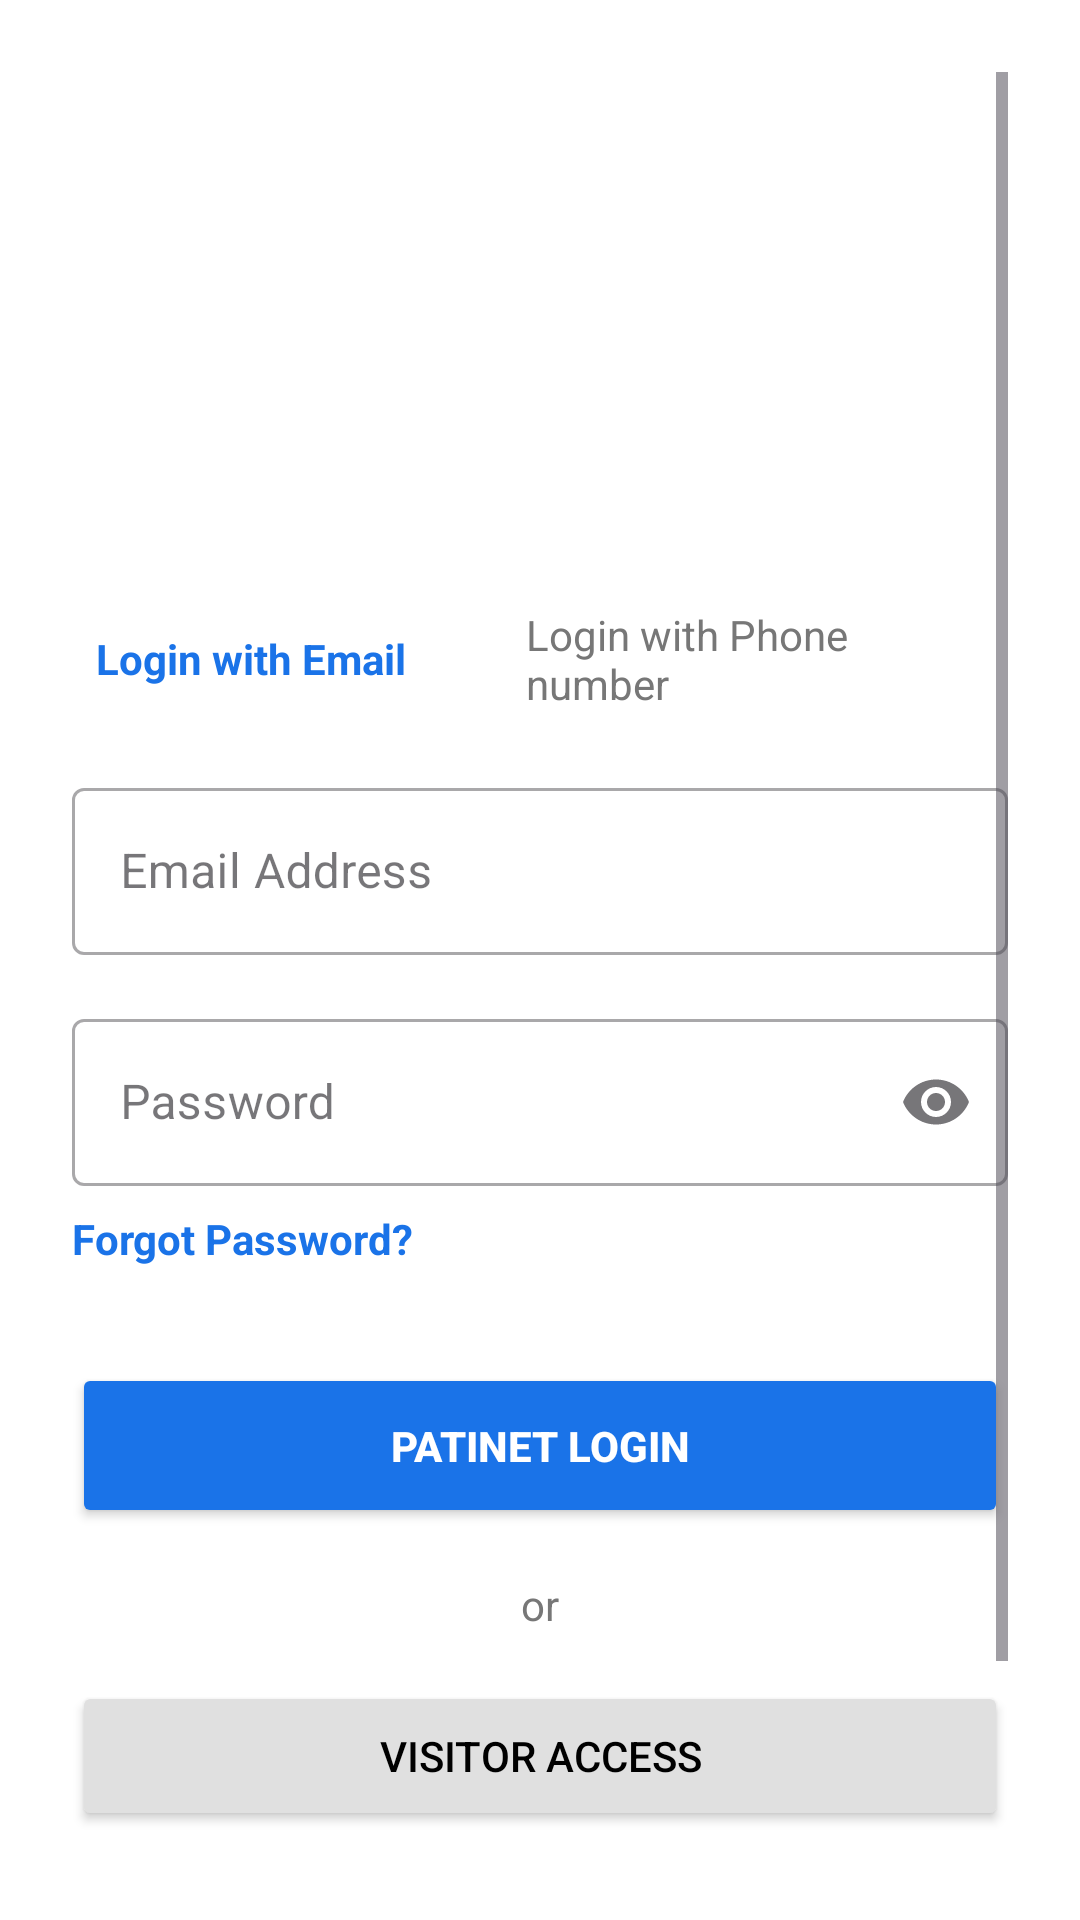

Reconstruct the res/layout file that produces this screen, plus the resources it refers to.
<!-- AndroidManifest.xml: application theme Theme.LoginPage -->
<!-- res/layout/activity_login.xml -->
<?xml version="1.0" encoding="utf-8"?>
<RelativeLayout xmlns:android="http://schemas.android.com/apk/res/android"
    xmlns:app="http://schemas.android.com/apk/res-auto"
    xmlns:tools="http://schemas.android.com/tools"
    android:layout_width="match_parent"
    android:layout_height="match_parent"
    android:background="#FFFFFF"
    tools:context=".LoginActivity">
    <ScrollView
        android:layout_width="match_parent"
        android:layout_height="match_parent"
        android:padding="24dp">
        <LinearLayout
            android:layout_width="match_parent"
            android:layout_height="wrap_content"
            android:orientation="vertical">

            

            <ImageView
                android:id="@+id/appLogo"
                android:layout_width="150dp"
                android:layout_height="150dp"
                android:src="@drawable/logo"
                android:layout_marginTop="10dp"
                android:layout_marginBottom="10dp"
                android:adjustViewBounds="true"
                android:scaleType="centerInside"
                android:layout_gravity="center_horizontal"
                android:contentDescription="App Logo" />


            
            <LinearLayout
                android:id="@+id/layoutLoginMethod"
                android:layout_width="match_parent"
                android:layout_height="wrap_content"
                android:orientation="horizontal"
                android:gravity="center"
                android:layout_marginBottom="12dp">

                <TextView
                    android:id="@+id/tvUseEmail"
                    android:layout_width="wrap_content"
                    android:layout_height="wrap_content"
                    android:text="Login with Email"
                    android:textStyle="bold"
                    android:textColor="#1A73E8"
                    android:padding="8dp" />

                <TextView
                    android:id="@+id/tvUsePhone"
                    android:layout_width="wrap_content"
                    android:layout_height="wrap_content"
                    android:text="Login with Phone number"
                    android:textColor="#777"
                    android:padding="8dp"
                    android:layout_marginStart="24dp" />
            </LinearLayout>

            
            <com.google.android.material.textfield.TextInputLayout
                android:id="@+id/tilUser"
                style="@style/Widget.MaterialComponents.TextInputLayout.OutlinedBox"
                android:layout_width="match_parent"
                android:layout_height="wrap_content"
                android:hint="Email Address"
                app:hintEnabled="true">

                <com.google.android.material.textfield.TextInputEditText
                    android:id="@+id/etUser"
                    android:layout_width="match_parent"
                    android:layout_height="wrap_content"
                    android:inputType="textEmailAddress" />
            </com.google.android.material.textfield.TextInputLayout>

            
            <com.google.android.material.textfield.TextInputLayout
                android:id="@+id/tilPassword"
                style="@style/Widget.MaterialComponents.TextInputLayout.OutlinedBox"
                android:layout_width="match_parent"
                android:layout_height="wrap_content"
                android:layout_marginTop="16dp"
                android:hint="Password"
                app:endIconMode="password_toggle">

                <com.google.android.material.textfield.TextInputEditText
                    android:id="@+id/etPassword"
                    android:layout_width="match_parent"
                    android:layout_height="wrap_content"
                    android:inputType="textPassword" />
            </com.google.android.material.textfield.TextInputLayout>

            
            <TextView
                android:id="@+id/tvForgotPassword"
                android:layout_width="wrap_content"
                android:layout_height="wrap_content"
                android:text="Forgot Password?"
                android:textColor="#1A73E8"
                android:textStyle="bold"
                android:layout_marginTop="8dp"
                android:layout_marginBottom="8dp" />

            
            <Button
                android:id="@+id/btnLogin"
                android:layout_width="match_parent"
                android:layout_height="55dp"
                android:text="Patinet Login"
                android:textStyle="bold"
                android:backgroundTint="#1A73E8"
                android:textColor="#FFFFFF"
                android:layout_marginTop="24dp" />

            
            <TextView
                android:layout_width="wrap_content"
                android:layout_height="wrap_content"
                android:text="or"
                android:textColor="#777"
                android:layout_gravity="center"
                android:layout_marginTop="16dp"
                android:layout_marginBottom="16dp" />

            
            <Button
                android:id="@+id/btnVisitor"
                android:layout_width="match_parent"
                android:layout_height="50dp"
                android:text="Visitor Access"
                android:backgroundTint="#E0E0E0"
                android:textColor="#000" />

            
            <Button
                android:id="@+id/btnStaff"
                android:layout_width="match_parent"
                android:layout_height="50dp"
                android:text="Staff Login"
                android:backgroundTint="#E0E0E0"
                android:textColor="#000"
                android:layout_marginTop="12dp" />

            
            <TextView
                android:id="@+id/tvCreateAccount"
                android:layout_width="wrap_content"
                android:layout_height="wrap_content"
                android:text="Don’t have an account? Create one"
                android:textColor="#1A73E8"
                android:layout_gravity="center"
                android:layout_marginTop="24dp" />

        </LinearLayout>
    </ScrollView>

</RelativeLayout>
<!-- resources referenced by this layout -->
<resources>
  <style name="Theme.LoginPage" parent="Base.Theme.LoginPage" />
  <style name="Base.Theme.LoginPage" parent="Theme.Material3.DayNight.NoActionBar">
          
      </style>
</resources>
